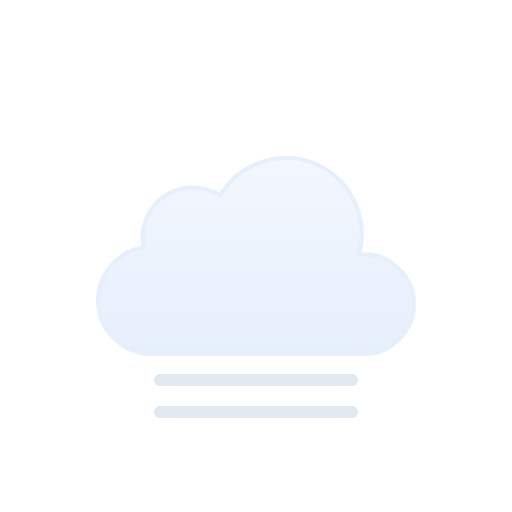
t = 0.00 s
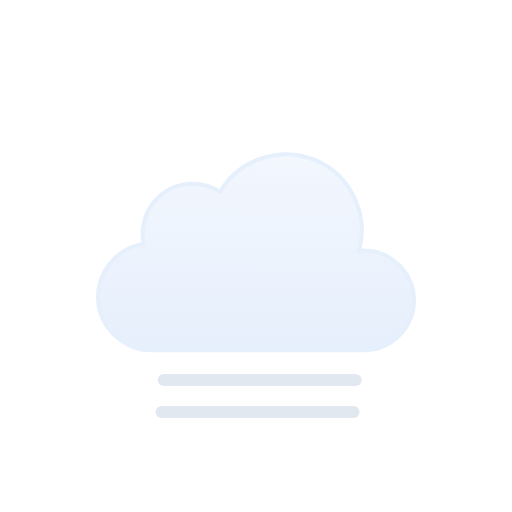
t = 0.58 s
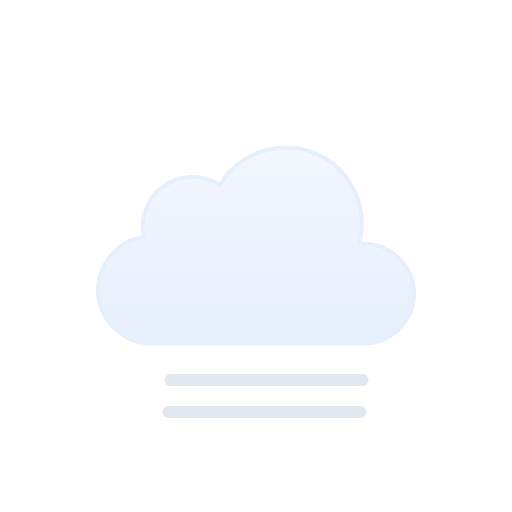
t = 1.13 s
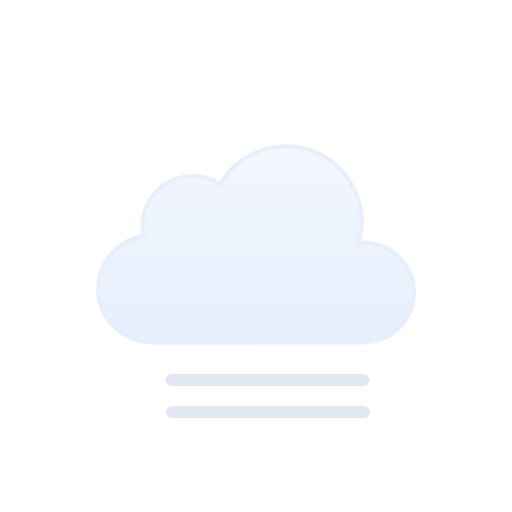
t = 1.70 s
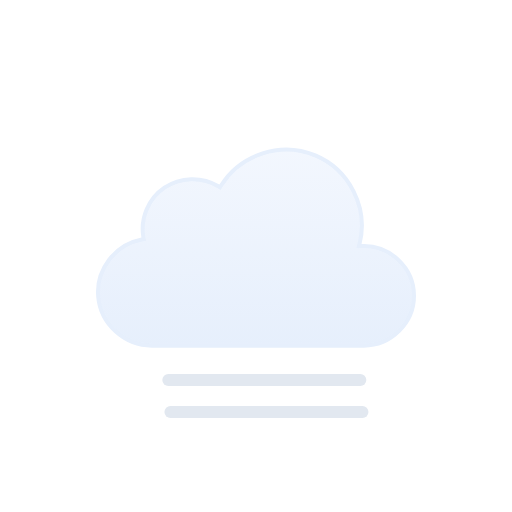
t = 2.08 s
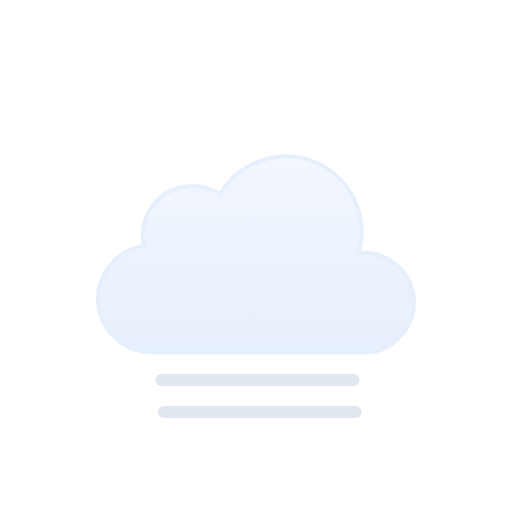
t = 2.63 s

The animated SVG that drew these frames (rendered in a browser with its animation timeline set to each time). Animation: 3 SMIL elements (animateTransform=3); one cycle of 3.20 s, repeats indefinitely.

<svg viewBox="0 0 128 128" fill="none" xmlns="http://www.w3.org/2000/svg">
<g id="fog" clip-path="url(#clip0_1858_9374)">
<g id="Sky">
<g id="Clouds">
<g id="Cloud">
<path id="Cloud_2" d="M55.2623 48.4746C60.1227 40.6111 70.2975 37.38 78.8151 40.9434C87.3214 44.5023 92.138 54.0026 89.903 62.9648L89.7418 63.6143L90.4108 63.585C97.4203 63.2791 103.5 68.9917 103.5 76.0283C103.5 82.8395 97.7717 88.4997 90.9772 88.5H37.9537C31.1275 88.5018 25.2029 83.1709 24.5592 76.3604C23.9158 69.5518 28.7369 63.2124 35.443 61.9453L35.9264 61.8535L35.8424 61.3691C35.0256 56.6239 37.1258 51.7168 41.1051 49.0127C45.0951 46.3014 50.4459 46.1537 54.5797 48.6396L55.0026 48.8945L55.2623 48.4746Z" fill="url(#paint0_linear_1858_9374)" stroke="#E6EFFC" stroke-miterlimit="10"/>
</g>
<animateTransform attributeName="transform" type="translate" values="0 0;0 -3;0 0" dur="3s" begin="0s" repeatCount="indefinite" calcMode="spline" keySplines=".42 0 .58 1; .42 0 .58 1"/></g>
</g>
<g id="Precipitation">
<path id="Line 2" d="M40 95H88" stroke="#E2E8F0" stroke-width="3" stroke-miterlimit="10" stroke-linecap="round"><animateTransform attributeName="transform" type="translate" values="0 0;3 0;0 0" dur="3s" begin="0s" repeatCount="indefinite" calcMode="spline" keySplines=".42 0 .58 1; .42 0 .58 1"/></path>
<path id="Line 1" d="M40 103H88" stroke="#E2E8F0" stroke-width="3" stroke-miterlimit="10" stroke-linecap="round"><animateTransform attributeName="transform" type="translate" values="0 0;3 0;0 0" dur="3s" begin="0.2s" repeatCount="indefinite" calcMode="spline" keySplines=".42 0 .58 1; .42 0 .58 1"/></path>
</g>
</g>
<defs>
<linearGradient id="paint0_linear_1858_9374" x1="64.0008" y1="39" x2="64.0008" y2="89" gradientUnits="userSpaceOnUse">
<stop stop-color="#F3F7FE"/>
<stop offset="1" stop-color="#E6EFFC"/>
</linearGradient>
<clipPath id="clip0_1858_9374">
<rect width="128" height="128" fill="white"/>
</clipPath>
</defs>
</svg>
